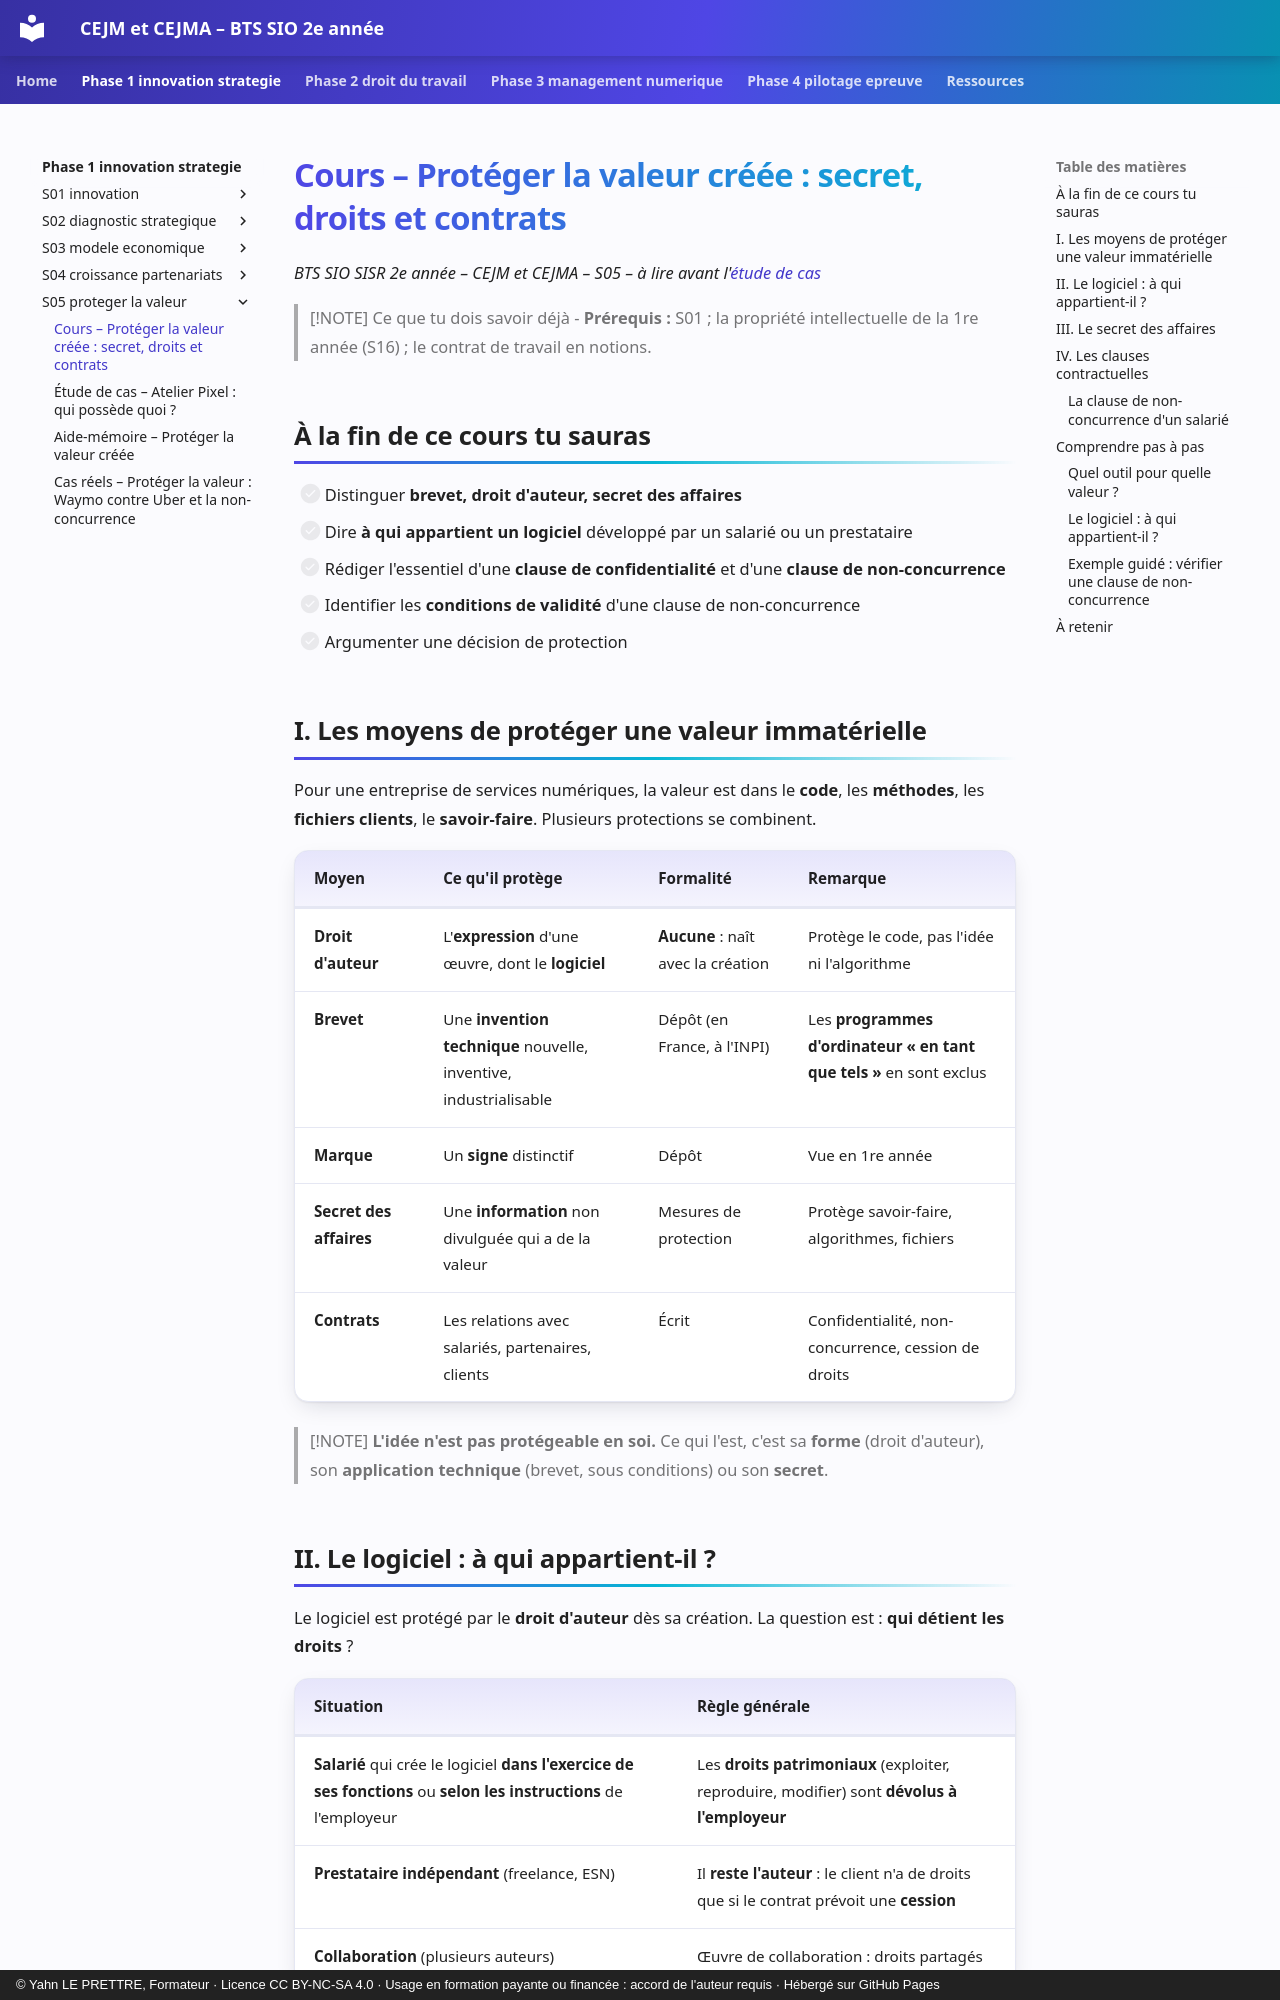

repository: YahnLP/bts2-sio-sisr-cejma · page: phase-1-innovation-strategie/S05-proteger-la-valeur/01-cours/index.html · generator: mkdocs · copyright: © Yahn LE PRETTRE, Formateur · Licence CC BY-NC-SA 4.0 · Usage en formation payante ou financée : accord de l'auteur requis · Hébergé sur GitHub Pages

# Cours – Protéger la valeur créée : secret, droits et contrats

*BTS SIO SISR 2e année – CEJM et CEJMA – S05 – à lire avant l'[étude de cas](02-etude-de-cas.md)*

> [!NOTE] Ce que tu dois savoir déjà
> - **Prérequis :** S01 ; la propriété intellectuelle de la 1re année (S16) ; le contrat de travail en notions.

## À la fin de ce cours tu sauras

- [ ] Distinguer **brevet, droit d'auteur, secret des affaires**
- [ ] Dire **à qui appartient un logiciel** développé par un salarié ou un prestataire
- [ ] Rédiger l'essentiel d'une **clause de confidentialité** et d'une **clause de non-concurrence**
- [ ] Identifier les **conditions de validité** d'une clause de non-concurrence
- [ ] Argumenter une décision de protection

## I. Les moyens de protéger une valeur immatérielle

Pour une entreprise de services numériques, la valeur est dans le **code**, les **méthodes**, les **fichiers clients**, le **savoir-faire**. Plusieurs protections se combinent.

| Moyen | Ce qu'il protège | Formalité | Remarque |
|---|---|---|---|
| **Droit d'auteur** | L'**expression** d'une œuvre, dont le **logiciel** | **Aucune** : naît avec la création | Protège le code, pas l'idée ni l'algorithme |
| **Brevet** | Une **invention technique** nouvelle, inventive, industrialisable | Dépôt (en France, à l'INPI) | Les **programmes d'ordinateur « en tant que tels »** en sont exclus |
| **Marque** | Un **signe** distinctif | Dépôt | Vue en 1re année |
| **Secret des affaires** | Une **information** non divulguée qui a de la valeur | Mesures de protection | Protège savoir-faire, algorithmes, fichiers |
| **Contrats** | Les relations avec salariés, partenaires, clients | Écrit | Confidentialité, non-concurrence, cession de droits |

> [!NOTE]
> **L'idée n'est pas protégeable en soi.** Ce qui l'est, c'est sa **forme** (droit d'auteur), son **application technique** (brevet, sous conditions) ou son **secret**.
